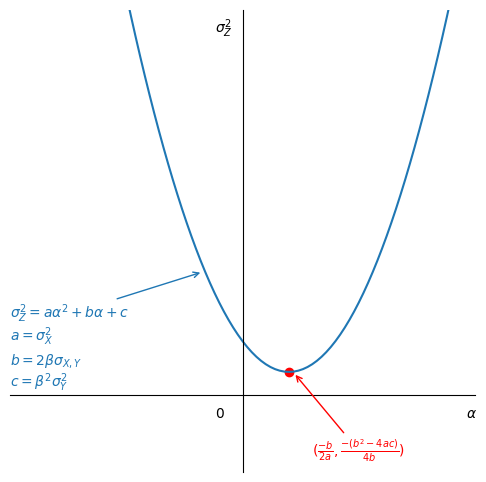

This figure's Python source:
import numpy as np
import matplotlib.pyplot as plt

def axesCross(ax):
    ax.spines['left'].set_position('zero')
    ax.spines['bottom'].set_position('zero')
    ax.spines['right'].set_color('none')
    ax.spines['top'].set_color('none')

fig = plt.figure(figsize=(6, 6), dpi=120)
ax = fig.subplots(1, 1)

ax.set_xlim(-5, 5)
ax.set_ylim(-1, 5)
ax.xaxis.set_ticks([])
ax.yaxis.set_ticks([])

axesCross(ax)

f = lambda x: .4*(x-1)**2+.3
x = np.arange(-6, 6, .1)
y = f(x)

ax.plot(x, y)
ax.text(-.6, -.3, r"$0$")
ax.text(-.6, 4.7, r"$\sigma_Z^2$")
ax.text(4.8, -.3, r"$\alpha$")
ax.text(-5, .7, r"$a = \sigma_X^2$", color='C0')
ax.text(-5, .4, r"$b = 2\beta \sigma_{X,Y}$", color='C0')
ax.text(-5, .1, r"$c = \beta^2 \sigma_Y^2$", color='C0')
ax.annotate(r"$(\frac{-b}{2a}, \frac{-(b^2-4ac)}{4b})$", arrowprops=dict(arrowstyle='->', color='r'), xy=(1.1, .29), xytext=(1.5, -.8), color='r')
ax.annotate(r"$\sigma_Z^2 = a\alpha^2+b\alpha+c$", arrowprops=dict(arrowstyle='->', color='C0'), xy=(-.85, 1.6), xytext=(-5, 1), color='C0')
ax.scatter([1], [.3], color='r')

fig.savefig("correlation_coeff.png", format='png')
plt.show()
